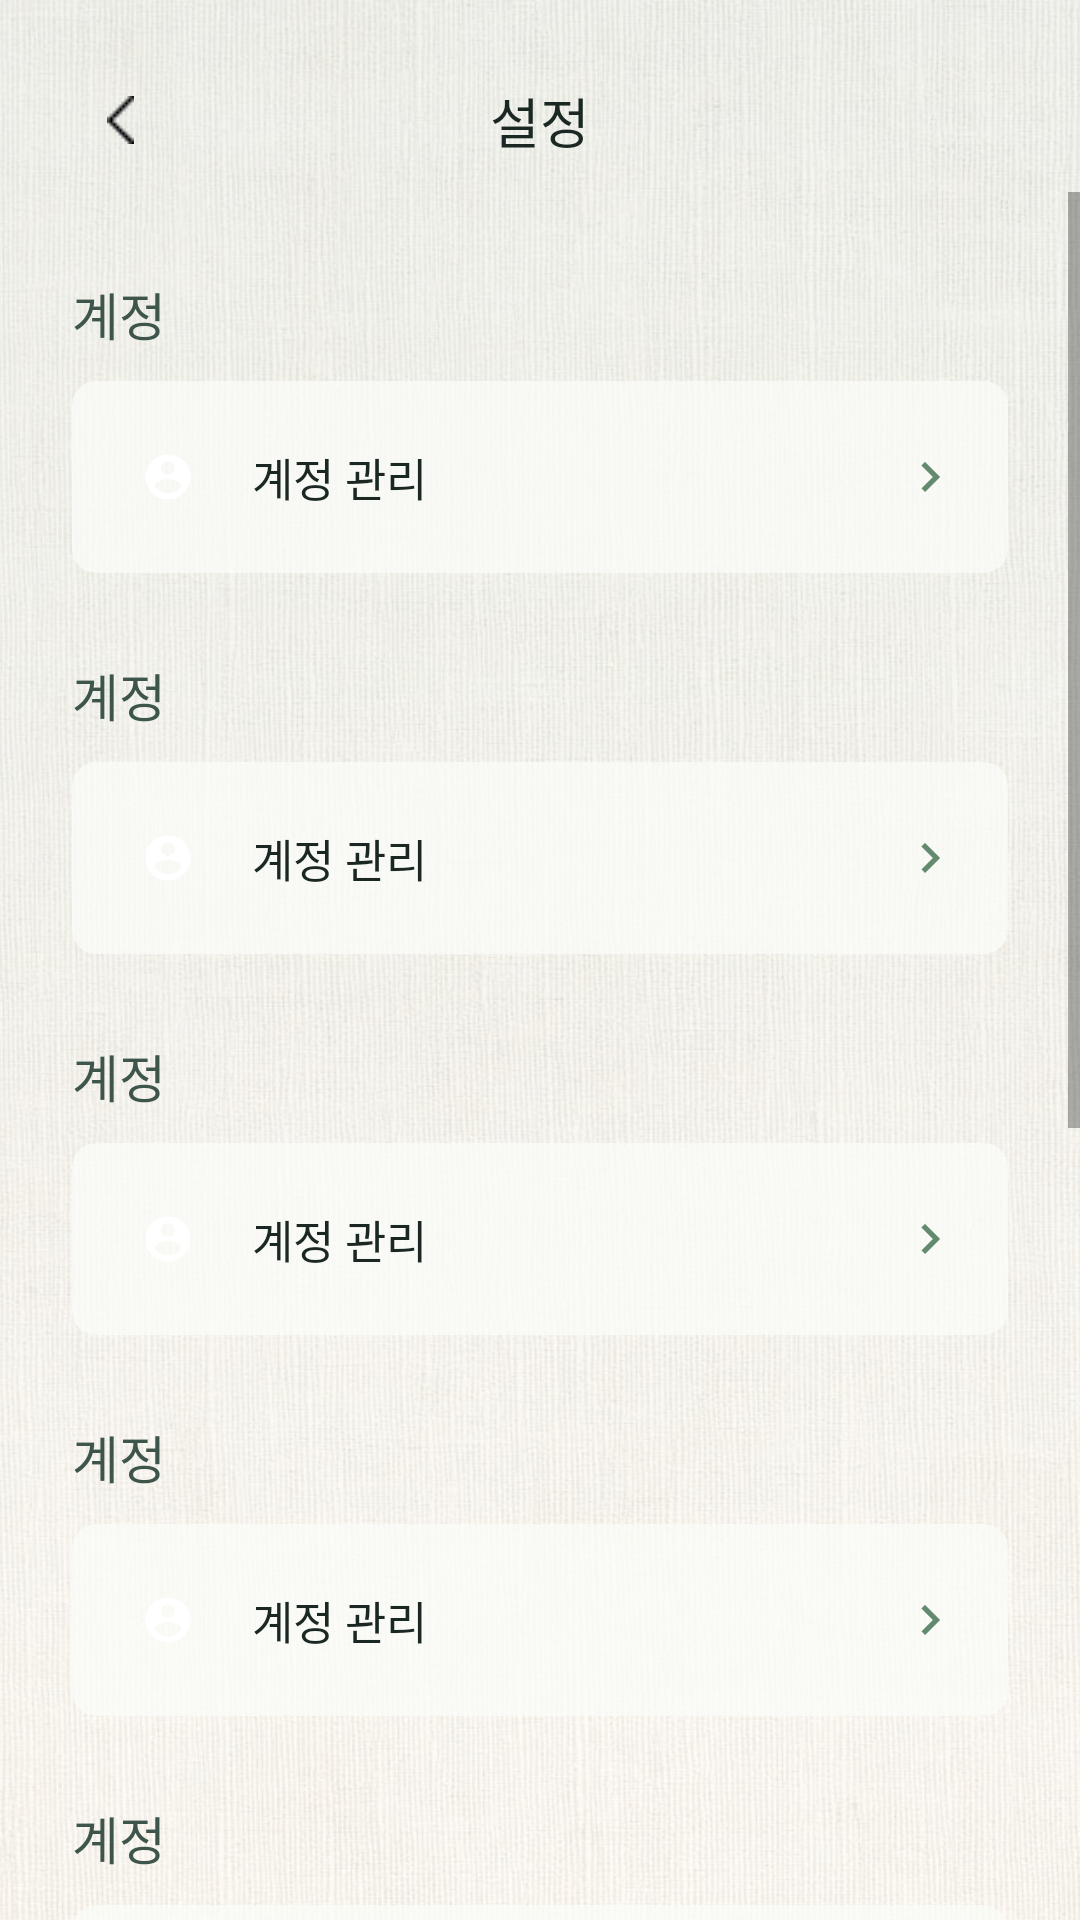

The Android layout XML behind this screen, and the referenced resources:
<!-- AndroidManifest.xml: application theme Theme.NewRitage -->
<!-- res/layout/activity_settings.xml -->
<?xml version="1.0" encoding="utf-8"?>
<androidx.constraintlayout.widget.ConstraintLayout
    xmlns:android="http://schemas.android.com/apk/res/android"
    xmlns:app="http://schemas.android.com/apk/res-auto"
    android:layout_width="match_parent"
    android:layout_height="match_parent">


    
    <View
        android:id="@+id/bgGradient"
        android:layout_width="match_parent"
        android:layout_height="match_parent"
        android:background="@drawable/bg_settings_gradient" />

    
    <ImageView
        android:id="@+id/bgImage"
        android:layout_width="match_parent"
        android:layout_height="match_parent"
        android:src="@drawable/background"
        android:scaleType="centerCrop"
        android:alpha="0.45" />

    <ImageButton
        android:id="@+id/btnBack"
        android:layout_width="48dp"
        android:layout_height="48dp"
        android:src="@drawable/back"
        android:background="?attr/selectableItemBackgroundBorderless"
        android:padding="12dp"
        android:layout_marginTop="16dp"
        android:layout_marginStart="16dp"
        app:layout_constraintTop_toTopOf="parent"
        app:layout_constraintStart_toStartOf="parent" />

    <TextView
        android:layout_width="wrap_content"
        android:layout_height="wrap_content"
        android:text="@string/settings_title"
        android:textSize="18sp"
        android:textColor="@color/text_primary"
        app:layout_constraintTop_toTopOf="@id/btnBack"
        app:layout_constraintBottom_toBottomOf="@id/btnBack"
        app:layout_constraintStart_toStartOf="parent"
        app:layout_constraintEnd_toEndOf="parent" />

    <ScrollView
        android:layout_width="match_parent"
        android:layout_height="0dp"
        android:clipToPadding="false"
        android:paddingBottom="24dp"
        app:layout_constraintTop_toBottomOf="@id/btnBack"
        app:layout_constraintBottom_toBottomOf="parent">

        <LinearLayout
            android:layout_width="match_parent"
            android:layout_height="wrap_content"
            android:orientation="vertical"
            android:paddingStart="24dp"
            android:paddingEnd="24dp">

            <include layout="@layout/view_settings_group_header"
                android:id="@+id/groupAccount" />
            <com.google.android.material.card.MaterialCardView
                android:layout_width="match_parent"
                android:layout_height="wrap_content"
                app:cardBackgroundColor="@color/background_75"
                app:cardCornerRadius="8dp"
                app:cardElevation="0dp"
                app:cardMaxElevation="0dp">
                <include layout="@layout/view_settings_row" android:id="@+id/rowAccountManage" />
            </com.google.android.material.card.MaterialCardView>

            <include layout="@layout/view_settings_group_header"
                android:id="@+id/groupSecurity" />
            <com.google.android.material.card.MaterialCardView
                android:layout_width="match_parent"
                android:layout_height="wrap_content"
                app:cardBackgroundColor="@color/background_75"
                app:cardCornerRadius="8dp"
                app:cardElevation="0dp"
                app:cardMaxElevation="0dp">
                <include layout="@layout/view_settings_row" android:id="@+id/rowPassword" />
            </com.google.android.material.card.MaterialCardView>

            <include layout="@layout/view_settings_group_header"
                android:id="@+id/groupApp" />
            <com.google.android.material.card.MaterialCardView
                android:layout_width="match_parent"
                android:layout_height="wrap_content"
                app:cardBackgroundColor="@color/background_75"
                app:cardCornerRadius="8dp"
                app:cardElevation="0dp"
                app:cardMaxElevation="0dp">
                <include layout="@layout/view_settings_row" android:id="@+id/rowNotificationReset" />
            </com.google.android.material.card.MaterialCardView>

            <include layout="@layout/view_settings_group_header"
                android:id="@+id/groupPressure" />
            <com.google.android.material.card.MaterialCardView
                android:layout_width="match_parent"
                android:layout_height="wrap_content"
                app:cardBackgroundColor="@color/background_75"
                app:cardCornerRadius="8dp"
                app:cardElevation="0dp"
                app:cardMaxElevation="0dp">
                <include layout="@layout/view_settings_row" android:id="@+id/rowMeasureStandard" />
            </com.google.android.material.card.MaterialCardView>

            <include layout="@layout/view_settings_group_header"
                android:id="@+id/groupVibration" />
            <com.google.android.material.card.MaterialCardView
                android:layout_width="match_parent"
                android:layout_height="wrap_content"
                app:cardBackgroundColor="@color/background_75"
                app:cardCornerRadius="8dp"
                app:cardElevation="0dp"
                app:cardMaxElevation="0dp">
                <include layout="@layout/view_settings_row" android:id="@+id/rowVibrationManage" />
            </com.google.android.material.card.MaterialCardView>

            <include layout="@layout/view_settings_group_header"
                android:id="@+id/groupHelp" />
            <com.google.android.material.card.MaterialCardView
                android:layout_width="match_parent"
                android:layout_height="wrap_content"
                app:cardBackgroundColor="@color/background_75"
                app:cardCornerRadius="8dp"
                app:cardElevation="0dp"
                app:cardMaxElevation="0dp">

                <LinearLayout
                    android:layout_width="match_parent"
                    android:layout_height="wrap_content"
                    android:orientation="vertical">

                    <include layout="@layout/view_settings_row" android:id="@+id/rowNotice" />
                    <View
                        android:layout_width="match_parent"
                        android:layout_height="1dp"
                        android:layout_marginStart="16dp"
                        android:layout_marginEnd="16dp"
                        android:background="@color/divider" />
                    <include layout="@layout/view_settings_row" android:id="@+id/rowCs" />
                    <View
                        android:layout_width="match_parent"
                        android:layout_height="1dp"
                        android:layout_marginStart="16dp"
                        android:layout_marginEnd="16dp"
                        android:background="@color/divider" />
                    <include layout="@layout/view_settings_row" android:id="@+id/rowGuide" />

                </LinearLayout>
            </com.google.android.material.card.MaterialCardView>

            
            <include layout="@layout/view_settings_group_header"
                android:id="@+id/groupDebug" />
            <com.google.android.material.card.MaterialCardView
                android:layout_width="match_parent"
                android:layout_height="wrap_content"
                app:cardBackgroundColor="@color/background_75"
                app:cardCornerRadius="8dp"
                app:cardElevation="0dp"
                app:cardMaxElevation="0dp">
                <include layout="@layout/view_settings_row" android:id="@+id/rowDebug" />
            </com.google.android.material.card.MaterialCardView>

        </LinearLayout>
    </ScrollView>

</androidx.constraintlayout.widget.ConstraintLayout>
<!-- res/layout/view_settings_group_header.xml (included above) -->
<?xml version="1.0" encoding="utf-8"?>
<TextView xmlns:android="http://schemas.android.com/apk/res/android"
    android:layout_width="match_parent"
    android:layout_height="wrap_content"
    android:layout_marginTop="28dp"
    android:layout_marginBottom="10dp"
    android:textSize="17sp"
    android:textColor="#3E554C"
    android:fontFamily="@font/inter_medium"
    tools:text="계정"
    xmlns:tools="http://schemas.android.com/tools" />
<!-- res/layout/view_settings_row.xml (included above) -->
<?xml version="1.0" encoding="utf-8"?>
<LinearLayout xmlns:android="http://schemas.android.com/apk/res/android"
    xmlns:app="http://schemas.android.com/apk/res-auto"
    android:layout_width="match_parent"
    android:layout_height="64dp"
    android:orientation="horizontal"
    android:gravity="center_vertical"
    android:paddingStart="16dp"
    android:paddingEnd="16dp"
    android:background="?attr/selectableItemBackground">

    <FrameLayout
        android:layout_width="32dp"
        android:layout_height="32dp"
        android:background="@drawable/bg_settings_icon_circle">

        <ImageView
            android:id="@+id/ivIcon"
            android:layout_width="18dp"
            android:layout_height="18dp"
            android:layout_gravity="center"
            app:tint="@color/white"
            android:src="@drawable/ic_settings_account" />
    </FrameLayout>

    <TextView
        android:id="@+id/tvLabel"
        android:layout_width="0dp"
        android:layout_height="wrap_content"
        android:layout_weight="1"
        android:layout_marginStart="12dp"
        android:textSize="15sp"
        android:textColor="@color/text_primary"
        tools:text="계정 관리"
        xmlns:tools="http://schemas.android.com/tools" />

    <ImageView
        android:layout_width="20dp"
        android:layout_height="20dp"
        android:src="@drawable/ic_chevron_right" />

</LinearLayout>
<!-- resources referenced by this layout -->
<resources>
  <color name="background_75">#BFFBFDF8</color>
  <color name="divider">#E0E0D8</color>
  <color name="text_primary">#1A2722</color>
  <color name="white">#FFFFFF</color>
  <!-- drawable back: png bitmap (drawable, 368 bytes) -->
  <!-- drawable background: webp bitmap (drawable, 126578 bytes) -->
  <!-- drawable bg_settings_gradient (drawable) -->
  <?xml version="1.0" encoding="utf-8"?>
  <layer-list xmlns:android="http://schemas.android.com/apk/res/android">
  
      
      <item>
          <shape android:shape="rectangle">
              <solid android:color="#7AFFFFFF" />
          </shape>
      </item>
  
      
      <item>
          <shape android:shape="rectangle">
              <gradient
                  android:startColor="#2B81A68D"
                  android:endColor="#2BFFF4DC"
                  android:angle="270" />
          </shape>
      </item>
  
  </layer-list>
  <!-- drawable ic_chevron_right (drawable) -->
  <vector xmlns:android="http://schemas.android.com/apk/res/android"
      android:width="24dp"
      android:height="24dp"
      android:viewportWidth="24"
      android:viewportHeight="24"
      android:tint="@color/text_hint">
      <path
          android:fillColor="#FF000000"
          android:pathData="M8.59,16.59L13.17,12L8.59,7.41L10,6l6,6l-6,6L8.59,16.59z" />
  </vector>
  <!-- drawable ic_settings_account (drawable) -->
  <vector xmlns:android="http://schemas.android.com/apk/res/android"
      android:width="20dp"
      android:height="20dp"
      android:viewportWidth="24"
      android:viewportHeight="24"
      android:tint="@color/primary_dark">
      <path
          android:fillColor="#FF000000"
          android:pathData="M12,2C6.48,2,2,6.48,2,12s4.48,10,10,10,10,-4.48,10,-10S17.52,2,12,2z M12,5c1.66,0,3,1.34,3,3s-1.34,3,-3,3s-3,-1.34,-3,-3S10.34,5,12,5z M12,19.2c-2.5,0,-4.71,-1.28,-6,-3.22c0.03,-1.99,4,-3.08,6,-3.08c1.99,0,5.97,1.09,6,3.08C16.71,17.92,14.5,19.2,12,19.2z" />
  </vector>
  <string name="settings_title">설정</string>
  <style name="Theme.NewRitage" parent="Theme.MaterialComponents.Light.NoActionBar">
          <item name="colorPrimary">@color/primary</item>
          <item name="colorPrimaryDark">@color/primary_dark</item>
          <item name="colorAccent">@color/primary</item>
          <item name="android:windowBackground">@color/background</item>
          <item name="android:statusBarColor">@color/background</item>
          <item name="android:windowLightStatusBar">true</item>
      </style>
  <color name="text_hint">#638A6F</color>
  <color name="primary_dark">#81A68D</color>
  <color name="primary">#8B9E7B</color>
  <color name="background">#FFFFFF</color>
</resources>
